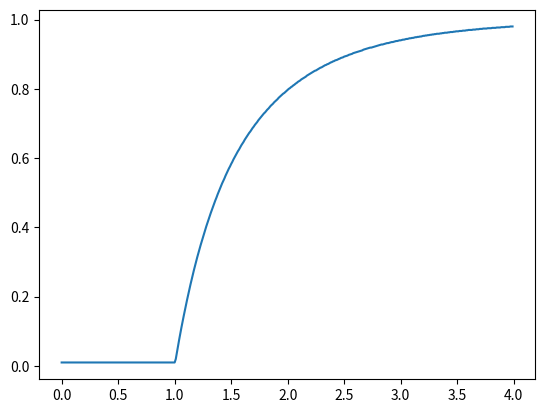

Write the Python code that produced this figure.
import numpy as np
import matplotlib.pyplot as plt

c_vals = np.arange(0, 4, 0.01)
S_vals = []
for c in c_vals:
    
    x_vals = np.arange(0.01, 1, 0.001)
    
    diff = 1
    x0 = 0
    for x in x_vals:
        eps = abs(x-1+np.exp(-c*x))
        if  eps < diff:
            diff = eps 
            x0 = x
    
    S_vals.append(x0)

plt.plot(c_vals, S_vals)
plt.show()




